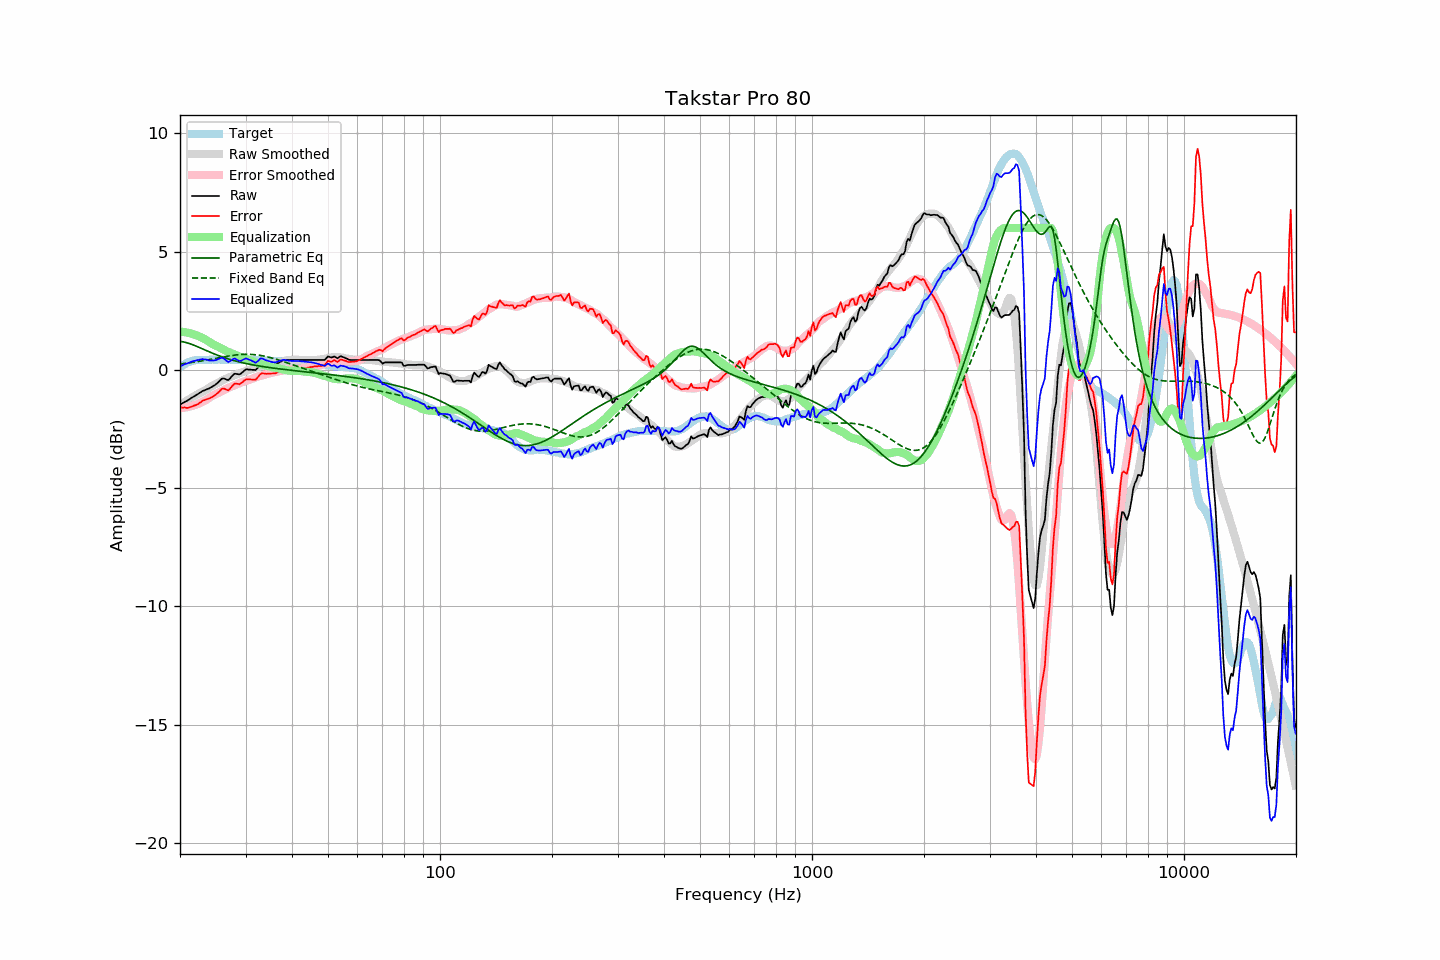

The table this chart was drawn from, first rows:
frequency, raw, error, smoothed, error_smoothed, equalization, parametric_eq, fixed_band_eq, equalized_raw, equalized_smoothed, target
20.00, -1.47, -1.58, -1.48, -1.62, 1.62, 1.21, 0.25, 0.15, 0.14, 0.11
20.20, -1.43, -1.59, -1.44, -1.61, 1.61, 1.20, 0.26, 0.18, 0.17, 0.16
20.40, -1.39, -1.60, -1.39, -1.60, 1.60, 1.19, 0.26, 0.21, 0.21, 0.21
20.61, -1.35, -1.59, -1.35, -1.59, 1.59, 1.17, 0.27, 0.24, 0.24, 0.24
20.81, -1.32, -1.61, -1.31, -1.58, 1.58, 1.15, 0.28, 0.26, 0.27, 0.29
21.02, -1.28, -1.61, -1.27, -1.57, 1.57, 1.13, 0.29, 0.29, 0.30, 0.33
21.23, -1.24, -1.59, -1.23, -1.55, 1.55, 1.11, 0.30, 0.31, 0.32, 0.35
21.44, -1.19, -1.56, -1.19, -1.53, 1.53, 1.09, 0.31, 0.34, 0.35, 0.37
21.66, -1.15, -1.54, -1.15, -1.51, 1.51, 1.06, 0.32, 0.36, 0.37, 0.38
21.87, -1.11, -1.51, -1.11, -1.49, 1.49, 1.03, 0.33, 0.38, 0.39, 0.40
22.09, -1.07, -1.49, -1.07, -1.47, 1.47, 1.01, 0.34, 0.40, 0.40, 0.41
22.31, -1.03, -1.45, -1.03, -1.44, 1.44, 0.98, 0.35, 0.41, 0.41, 0.42
22.54, -0.98, -1.41, -0.99, -1.41, 1.41, 0.95, 0.36, 0.43, 0.42, 0.42
22.76, -0.94, -1.36, -0.96, -1.38, 1.38, 0.92, 0.37, 0.44, 0.42, 0.42
22.99, -0.89, -1.30, -0.92, -1.35, 1.35, 0.89, 0.38, 0.46, 0.43, 0.41
23.22, -0.87, -1.28, -0.89, -1.31, 1.31, 0.86, 0.40, 0.44, 0.43, 0.41
23.45, -0.84, -1.25, -0.85, -1.28, 1.28, 0.83, 0.41, 0.44, 0.43, 0.41
23.69, -0.81, -1.23, -0.81, -1.24, 1.24, 0.80, 0.42, 0.42, 0.43, 0.42
23.92, -0.79, -1.21, -0.76, -1.19, 1.19, 0.77, 0.43, 0.40, 0.43, 0.42
24.16, -0.75, -1.18, -0.72, -1.15, 1.15, 0.74, 0.45, 0.39, 0.43, 0.43
24.40, -0.71, -1.15, -0.67, -1.10, 1.10, 0.71, 0.46, 0.39, 0.43, 0.44
24.65, -0.67, -1.10, -0.64, -1.07, 1.07, 0.68, 0.47, 0.40, 0.43, 0.43
24.89, -0.63, -1.06, -0.61, -1.03, 1.03, 0.66, 0.48, 0.40, 0.43, 0.43
25.14, -0.57, -1.00, -0.57, -1.00, 1.00, 0.63, 0.50, 0.43, 0.43, 0.43
25.39, -0.51, -0.95, -0.54, -0.97, 0.97, 0.60, 0.51, 0.46, 0.43, 0.44
25.65, -0.44, -0.88, -0.50, -0.93, 0.93, 0.58, 0.52, 0.49, 0.43, 0.44
25.91, -0.37, -0.80, -0.46, -0.89, 0.89, 0.55, 0.54, 0.52, 0.43, 0.43
26.16, -0.36, -0.79, -0.42, -0.86, 0.86, 0.53, 0.55, 0.49, 0.43, 0.43
26.43, -0.38, -0.81, -0.39, -0.82, 0.82, 0.51, 0.56, 0.44, 0.43, 0.43
26.69, -0.41, -0.84, -0.36, -0.79, 0.79, 0.48, 0.57, 0.38, 0.43, 0.43
26.96, -0.43, -0.87, -0.33, -0.76, 0.76, 0.46, 0.58, 0.33, 0.43, 0.44
27.23, -0.37, -0.81, -0.31, -0.73, 0.73, 0.44, 0.59, 0.36, 0.43, 0.43
27.50, -0.29, -0.73, -0.28, -0.70, 0.70, 0.42, 0.61, 0.41, 0.43, 0.43
27.77, -0.22, -0.64, -0.25, -0.68, 0.68, 0.40, 0.61, 0.45, 0.42, 0.42
28.05, -0.16, -0.58, -0.22, -0.65, 0.65, 0.38, 0.62, 0.49, 0.42, 0.42
28.33, -0.17, -0.58, -0.20, -0.62, 0.62, 0.37, 0.63, 0.45, 0.42, 0.41
28.62, -0.18, -0.59, -0.17, -0.59, 0.59, 0.35, 0.64, 0.41, 0.42, 0.41
28.90, -0.19, -0.61, -0.14, -0.56, 0.56, 0.33, 0.65, 0.37, 0.42, 0.42
29.19, -0.15, -0.56, -0.12, -0.54, 0.54, 0.31, 0.65, 0.38, 0.42, 0.41
29.48, -0.09, -0.52, -0.09, -0.51, 0.51, 0.30, 0.65, 0.42, 0.42, 0.43
29.78, -0.03, -0.45, -0.07, -0.49, 0.49, 0.28, 0.66, 0.46, 0.42, 0.42
30.08, 0.02, -0.41, -0.05, -0.46, 0.46, 0.27, 0.66, 0.48, 0.42, 0.43
30.38, 0.02, -0.40, -0.03, -0.44, 0.44, 0.26, 0.66, 0.46, 0.42, 0.42
30.68, 0.01, -0.40, -0.01, -0.42, 0.42, 0.24, 0.66, 0.43, 0.41, 0.41
30.99, 0.01, -0.40, 0.02, -0.40, 0.40, 0.23, 0.66, 0.41, 0.41, 0.41
31.30, -0.00, -0.41, 0.04, -0.37, 0.37, 0.22, 0.65, 0.37, 0.41, 0.41
31.61, -0.00, -0.41, 0.07, -0.34, 0.34, 0.20, 0.65, 0.34, 0.41, 0.41
31.93, -0.01, -0.42, 0.09, -0.31, 0.31, 0.19, 0.64, 0.30, 0.41, 0.41
32.24, 0.06, -0.34, 0.12, -0.29, 0.29, 0.18, 0.63, 0.35, 0.40, 0.40
32.57, 0.14, -0.27, 0.13, -0.27, 0.27, 0.17, 0.62, 0.41, 0.40, 0.41
32.89, 0.23, -0.18, 0.15, -0.25, 0.25, 0.16, 0.61, 0.48, 0.40, 0.40
33.22, 0.25, -0.14, 0.16, -0.24, 0.24, 0.15, 0.60, 0.48, 0.39, 0.39
33.55, 0.24, -0.15, 0.17, -0.22, 0.22, 0.13, 0.59, 0.46, 0.39, 0.39
33.89, 0.22, -0.16, 0.19, -0.20, 0.20, 0.12, 0.57, 0.42, 0.39, 0.38
34.23, 0.22, -0.17, 0.21, -0.18, 0.18, 0.11, 0.56, 0.40, 0.38, 0.39
34.57, 0.22, -0.16, 0.22, -0.16, 0.16, 0.10, 0.54, 0.38, 0.38, 0.38
34.92, 0.22, -0.16, 0.24, -0.14, 0.14, 0.09, 0.52, 0.36, 0.38, 0.37
35.27, 0.22, -0.15, 0.26, -0.12, 0.12, 0.09, 0.50, 0.34, 0.37, 0.37
35.62, 0.22, -0.15, 0.27, -0.10, 0.10, 0.08, 0.49, 0.32, 0.37, 0.37
35.97, 0.22, -0.15, 0.28, -0.09, 0.09, 0.07, 0.47, 0.31, 0.37, 0.37
... 635 more rows
